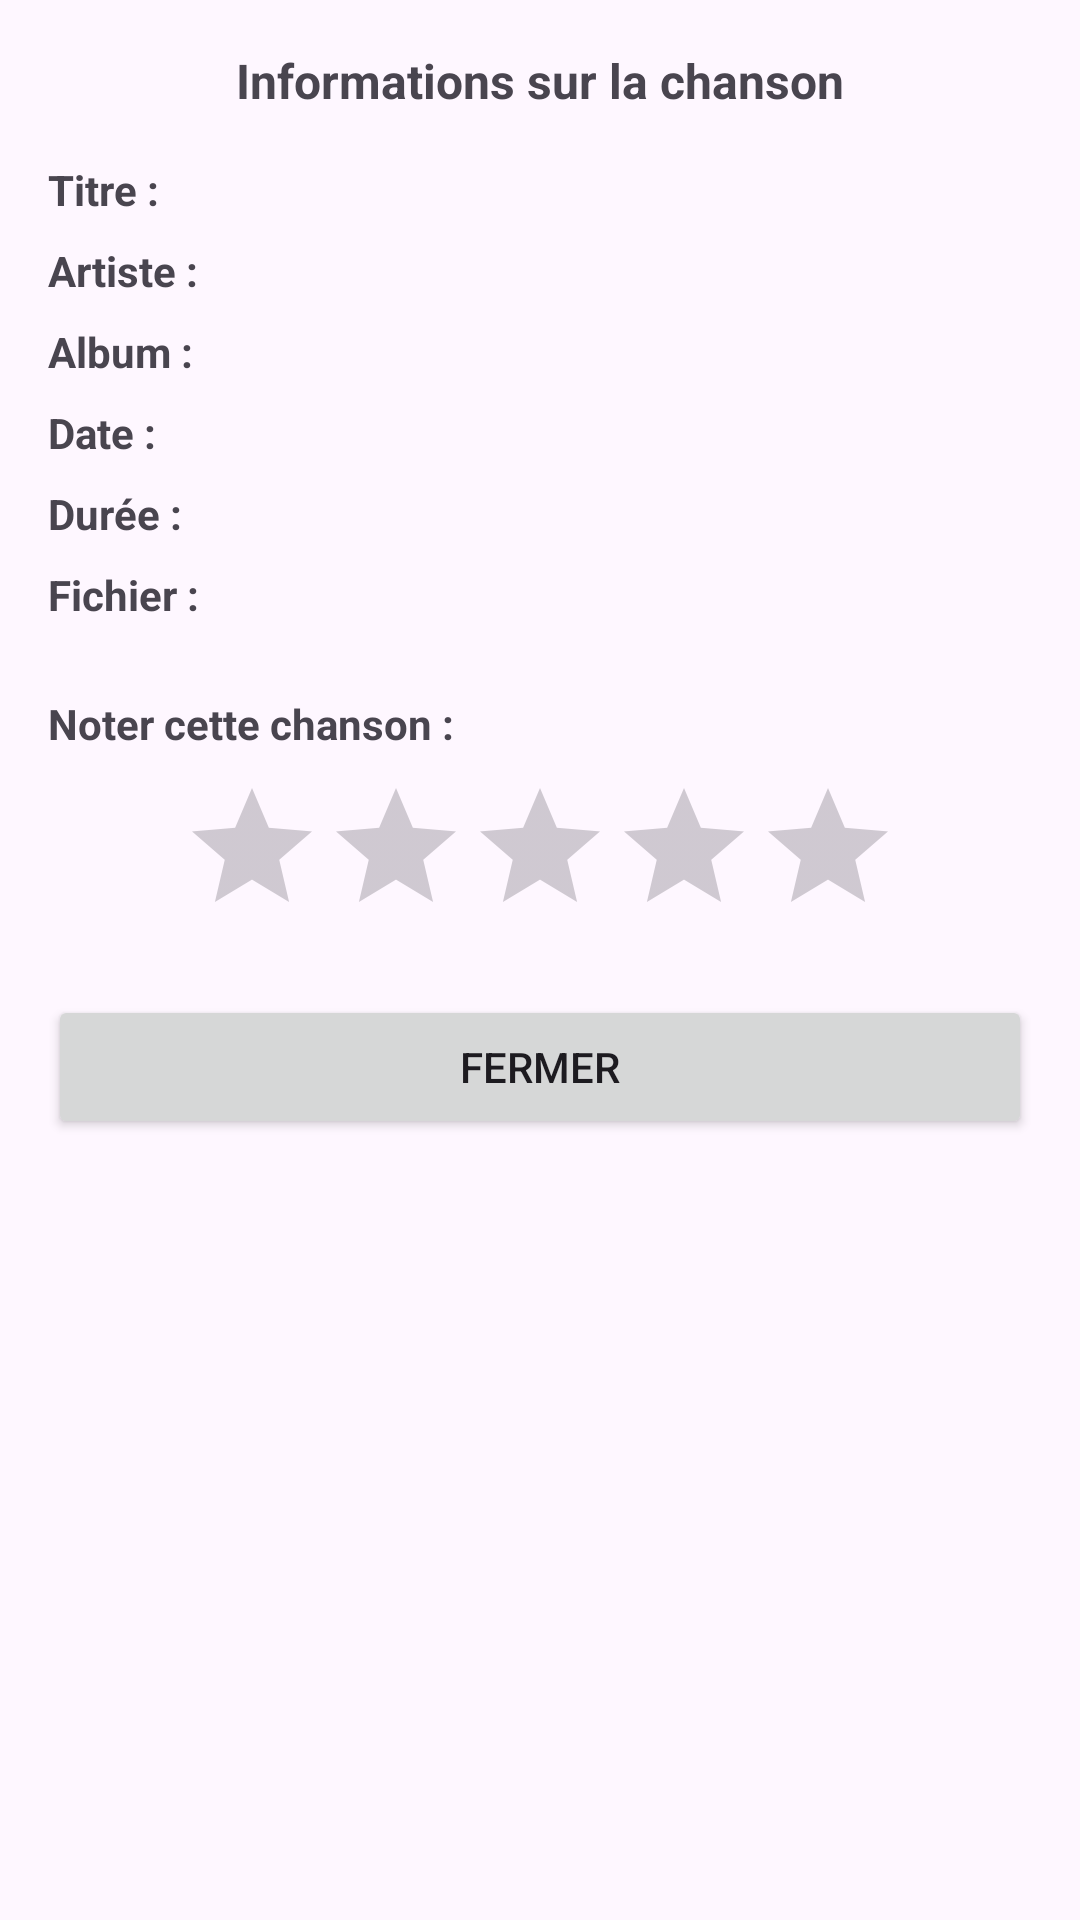

Layout XML and referenced resources for this Android screen:
<!-- AndroidManifest.xml: application theme Theme.FSpotify -->
<!-- res/layout/song_info_dialog.xml -->
<?xml version="1.0" encoding="utf-8"?>
<LinearLayout xmlns:android="http://schemas.android.com/apk/res/android"
    android:layout_width="match_parent"
    android:layout_height="wrap_content"
    android:orientation="vertical"
    android:padding="16dp">

    <TextView
        android:layout_width="match_parent"
        android:layout_height="wrap_content"
        android:text="Informations sur la chanson"
        android:textSize="16sp"
        android:textStyle="bold"
        android:gravity="center"
        android:layout_marginBottom="16dp" />

    <LinearLayout
        android:layout_width="match_parent"
        android:layout_height="wrap_content"
        android:orientation="horizontal"
        android:layout_marginBottom="8dp">

        <TextView
            android:layout_width="wrap_content"
            android:layout_height="wrap_content"
            android:text="Titre : "
            android:textStyle="bold" />

        <TextView
            android:id="@+id/info_title"
            android:layout_width="match_parent"
            android:layout_height="wrap_content" />
    </LinearLayout>

    <LinearLayout
        android:layout_width="match_parent"
        android:layout_height="wrap_content"
        android:orientation="horizontal"
        android:layout_marginBottom="8dp">

        <TextView
            android:layout_width="wrap_content"
            android:layout_height="wrap_content"
            android:text="Artiste : "
            android:textStyle="bold" />

        <TextView
            android:id="@+id/info_artist"
            android:layout_width="match_parent"
            android:layout_height="wrap_content" />
    </LinearLayout>

    <LinearLayout
        android:layout_width="match_parent"
        android:layout_height="wrap_content"
        android:orientation="horizontal"
        android:layout_marginBottom="8dp">

        <TextView
            android:layout_width="wrap_content"
            android:layout_height="wrap_content"
            android:text="Album : "
            android:textStyle="bold" />

        <TextView
            android:id="@+id/info_album"
            android:layout_width="match_parent"
            android:layout_height="wrap_content" />
    </LinearLayout>

    <LinearLayout
        android:layout_width="match_parent"
        android:layout_height="wrap_content"
        android:orientation="horizontal"
        android:layout_marginBottom="8dp">

        <TextView
            android:layout_width="wrap_content"
            android:layout_height="wrap_content"
            android:text="Date : "
            android:textStyle="bold" />

        <TextView
            android:id="@+id/info_date"
            android:layout_width="match_parent"
            android:layout_height="wrap_content" />
    </LinearLayout>

    <LinearLayout
        android:layout_width="match_parent"
        android:layout_height="wrap_content"
        android:orientation="horizontal"
        android:layout_marginBottom="8dp">

        <TextView
            android:layout_width="wrap_content"
            android:layout_height="wrap_content"
            android:text="Durée : "
            android:textStyle="bold" />

        <TextView
            android:id="@+id/info_duration"
            android:layout_width="match_parent"
            android:layout_height="wrap_content" />
    </LinearLayout>

    <LinearLayout
        android:layout_width="match_parent"
        android:layout_height="wrap_content"
        android:orientation="horizontal"
        android:layout_marginBottom="8dp">

        <TextView
            android:layout_width="wrap_content"
            android:layout_height="wrap_content"
            android:text="Fichier : "
            android:textStyle="bold" />

        <TextView
            android:id="@+id/info_file"
            android:layout_width="match_parent"
            android:layout_height="wrap_content" />
    </LinearLayout>

    <TextView
        android:layout_width="match_parent"
        android:layout_height="wrap_content"
        android:text="Noter cette chanson :"
        android:textStyle="bold"
        android:layout_marginTop="16dp"
        android:layout_marginBottom="8dp" />

    <RatingBar
        android:id="@+id/rating_bar"
        android:layout_width="wrap_content"
        android:layout_height="wrap_content"
        android:layout_gravity="center_horizontal"
        android:numStars="5"
        android:stepSize="0.5"
        android:progressTint="#FFD700" />

    <Button
        android:id="@+id/close_button"
        android:layout_width="match_parent"
        android:layout_height="wrap_content"
        android:text="Fermer"
        android:layout_marginTop="16dp" />

</LinearLayout>
<!-- resources referenced by this layout -->
<resources>
  <style name="Theme.FSpotify" parent="Base.Theme.FSpotify" />
  <style name="Base.Theme.FSpotify" parent="Theme.Material3.DayNight.NoActionBar">
          
          
      </style>
</resources>
